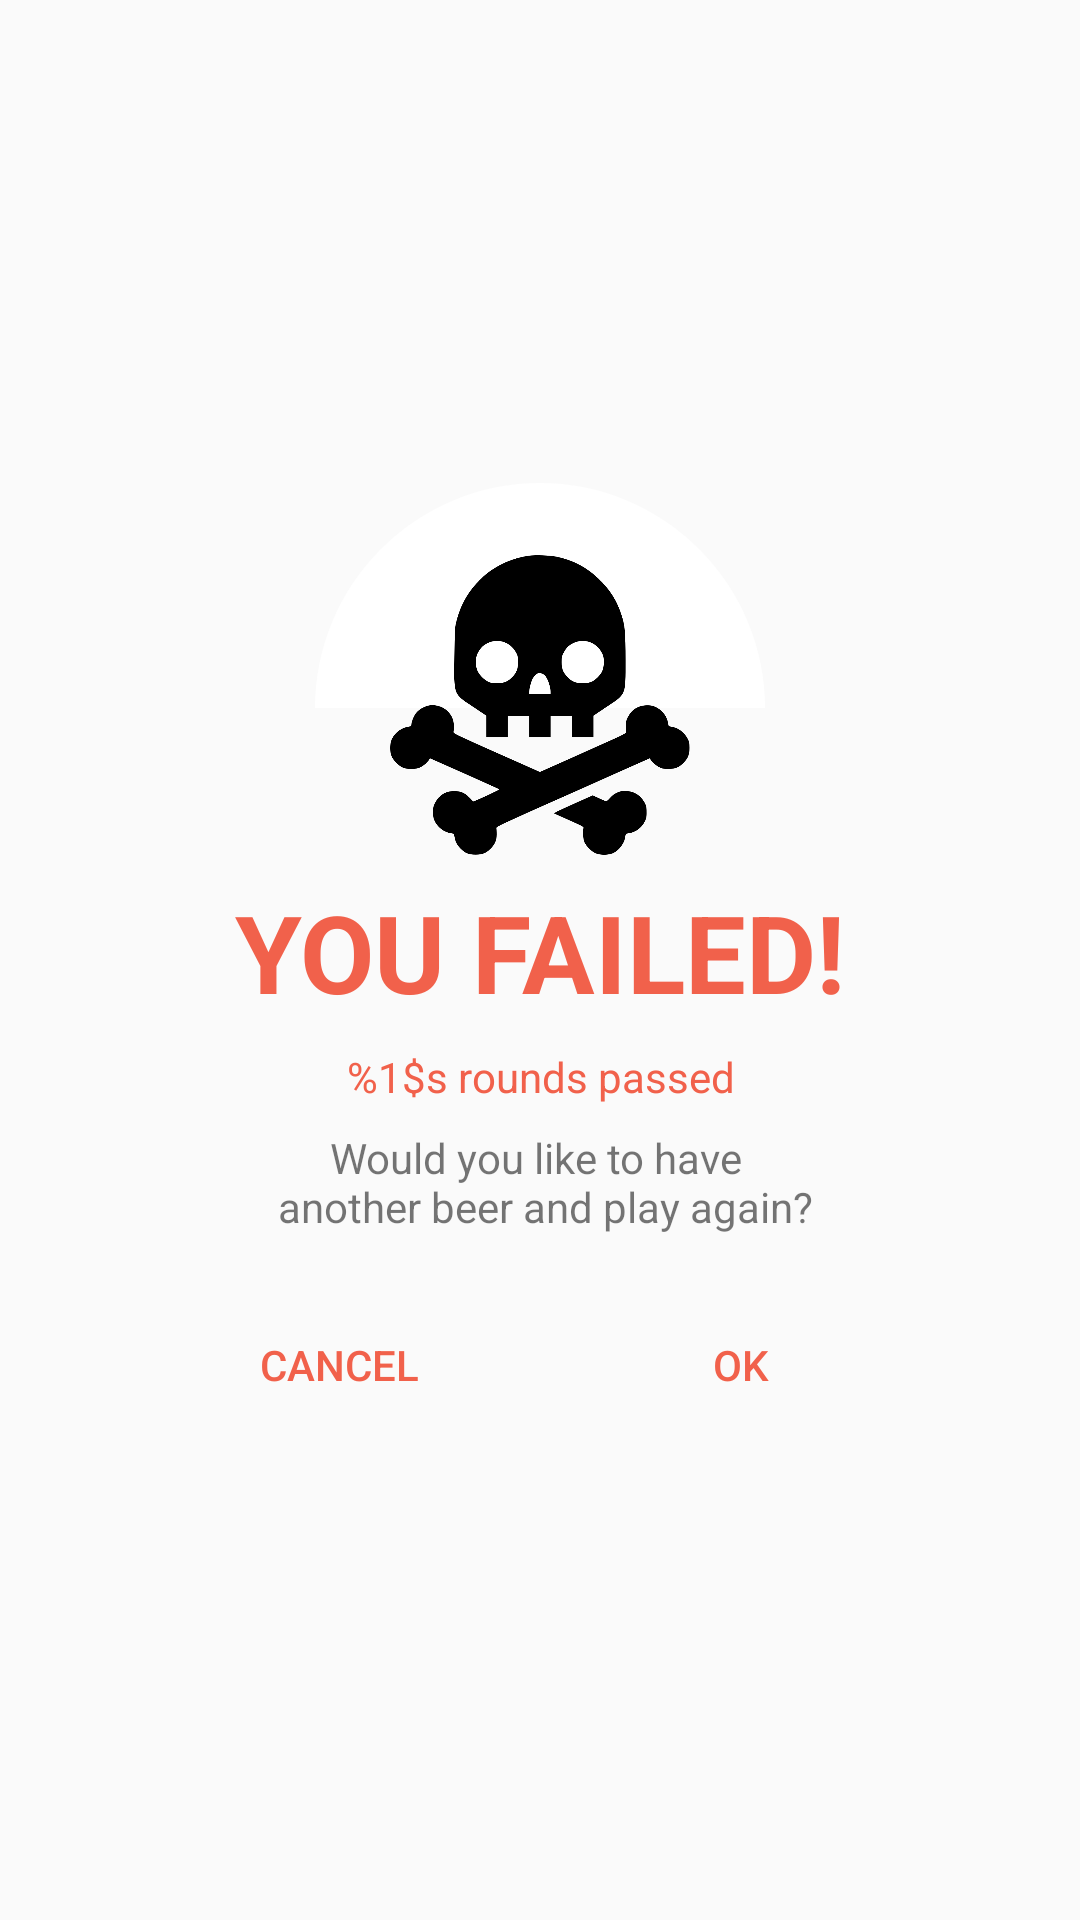

The Android layout XML behind this screen, and the referenced resources:
<!-- AndroidManifest.xml: application theme AppTheme -->
<!-- res/layout/dialog_failed.xml -->
<?xml version="1.0" encoding="utf-8"?>
<LinearLayout xmlns:android="http://schemas.android.com/apk/res/android"
    xmlns:app="http://schemas.android.com/apk/res-auto"
    xmlns:tools="http://schemas.android.com/tools"
    android:layout_width="match_parent"
    android:layout_height="match_parent"
    android:background="@android:color/transparent"
    android:gravity="center"
    android:orientation="vertical"
    tools:background="#0A0000">

    <androidx.constraintlayout.widget.ConstraintLayout
        android:layout_width="300dp"
        android:layout_height="350dp"
        android:orientation="vertical"
        android:padding="8dp">

        <View
            android:id="@+id/circle"
            android:layout_width="150dp"
            android:layout_height="75dp"
            android:layout_marginTop="8dp"
            android:background="@drawable/bg_circle"
            app:layout_constraintEnd_toEndOf="@+id/bg"
            app:layout_constraintStart_toStartOf="@+id/bg"
            app:layout_constraintTop_toTopOf="parent" />


        <View
            android:id="@+id/bg"
            android:layout_width="0dp"
            android:layout_height="0dp"
            android:layout_marginTop="60dp"
            android:background="@drawable/bg_rectangle"
            app:layout_constraintBottom_toBottomOf="parent"
            app:layout_constraintEnd_toEndOf="parent"
            app:layout_constraintStart_toStartOf="parent"
            app:layout_constraintTop_toTopOf="parent" />

        <ImageView
            android:id="@+id/ic_dialog"
            android:layout_width="0dp"
            android:layout_height="100dp"
            android:layout_marginTop="24dp"
            app:layout_constraintEnd_toEndOf="@+id/circle"
            app:layout_constraintStart_toStartOf="@+id/circle"
            app:layout_constraintTop_toTopOf="@+id/circle"
            app:srcCompat="@drawable/ic_death" />

        <TextView
            android:id="@+id/tv_title"
            android:layout_width="wrap_content"
            android:layout_height="wrap_content"
            android:layout_marginTop="8dp"
            android:text="@string/you_failed"
            android:textAllCaps="true"
            android:textColor="@color/colorAccent"
            android:textSize="36sp"
            android:textStyle="bold"
            app:layout_constraintEnd_toEndOf="@+id/ic_dialog"
            app:layout_constraintStart_toStartOf="@+id/ic_dialog"
            app:layout_constraintTop_toBottomOf="@+id/ic_dialog" />

        <TextView
            android:id="@+id/tv_rounds"
            android:layout_width="0dp"
            android:layout_height="wrap_content"
            android:layout_marginTop="8dp"
            android:text="@string/you_rounds_passed"
            android:textAlignment="center"
            android:textColor="@color/colorAccent"
            app:layout_constraintEnd_toEndOf="@+id/tv_title"
            app:layout_constraintStart_toStartOf="@+id/tv_title"
            app:layout_constraintTop_toBottomOf="@+id/tv_title" />

        <TextView
            android:id="@+id/tv_suggestion"
            android:layout_width="0dp"
            android:layout_height="wrap_content"
            android:layout_marginTop="8dp"
            android:text="@string/would_you_like_to_have_beer"
            android:textAlignment="center"
            app:layout_constraintEnd_toEndOf="@+id/tv_title"
            app:layout_constraintHorizontal_bias="0.0"
            app:layout_constraintStart_toStartOf="@+id/tv_rounds"
            app:layout_constraintTop_toBottomOf="@+id/tv_rounds" />

        <Button
            android:id="@+id/btn_cancel"
            android:layout_width="0dp"
            android:layout_height="wrap_content"
            android:layout_marginStart="8dp"
            android:layout_marginBottom="8dp"
            android:background="?android:attr/selectableItemBackground"
            android:text="@android:string/cancel"
            android:textColor="@color/colorAccent"
            app:layout_constraintBottom_toBottomOf="@+id/bg"
            app:layout_constraintEnd_toStartOf="@+id/btn_ok"
            app:layout_constraintStart_toEndOf="@+id/bg"
            app:layout_constraintStart_toStartOf="@+id/bg" />

        <Button
            android:id="@+id/btn_ok"
            android:layout_width="0dp"
            android:layout_height="wrap_content"
            android:layout_marginEnd="8dp"
            android:layout_marginBottom="8dp"
            android:background="?android:attr/selectableItemBackground"
            android:text="@android:string/ok"
            android:textColor="@color/colorAccent"
            app:layout_constraintBottom_toBottomOf="@+id/bg"
            app:layout_constraintEnd_toEndOf="@+id/bg"
            app:layout_constraintStart_toEndOf="@+id/btn_cancel" />


    </androidx.constraintlayout.widget.ConstraintLayout>

</LinearLayout>
<!-- resources referenced by this layout -->
<resources>
  <color name="colorAccent">#F1614B</color>
  <!-- drawable bg_circle (drawable) -->
  <?xml version="1.0" encoding="utf-8"?>
  <shape xmlns:android="http://schemas.android.com/apk/res/android"
      android:shape="rectangle">
      <solid android:color="#fff" />
      <size
          android:width="150dp"
          android:height="75dp" />
      <corners
          android:topLeftRadius="500dp"
          android:topRightRadius="500dp" />
  </shape>
  <!-- drawable ic_death: png bitmap (drawable-xxxhdpi, 23501 bytes) -->
  <string name="would_you_like_to_have_beer">Would you like to have \n another beer and play again?</string>
  <string name="you_failed">You failed!</string>
  <string name="you_rounds_passed">%1$s rounds passed</string>
  <style name="AppTheme" parent="Theme.AppCompat.Light.DarkActionBar">
          
          <item name="colorPrimary">@color/colorPrimary</item>
          <item name="colorPrimaryDark">@color/colorPrimaryDark</item>
          <item name="colorAccent">@color/colorAccent</item>
      </style>
  <color name="colorPrimary">#F1614B</color>
  <color name="colorPrimaryDark">#9E4132</color>
</resources>
